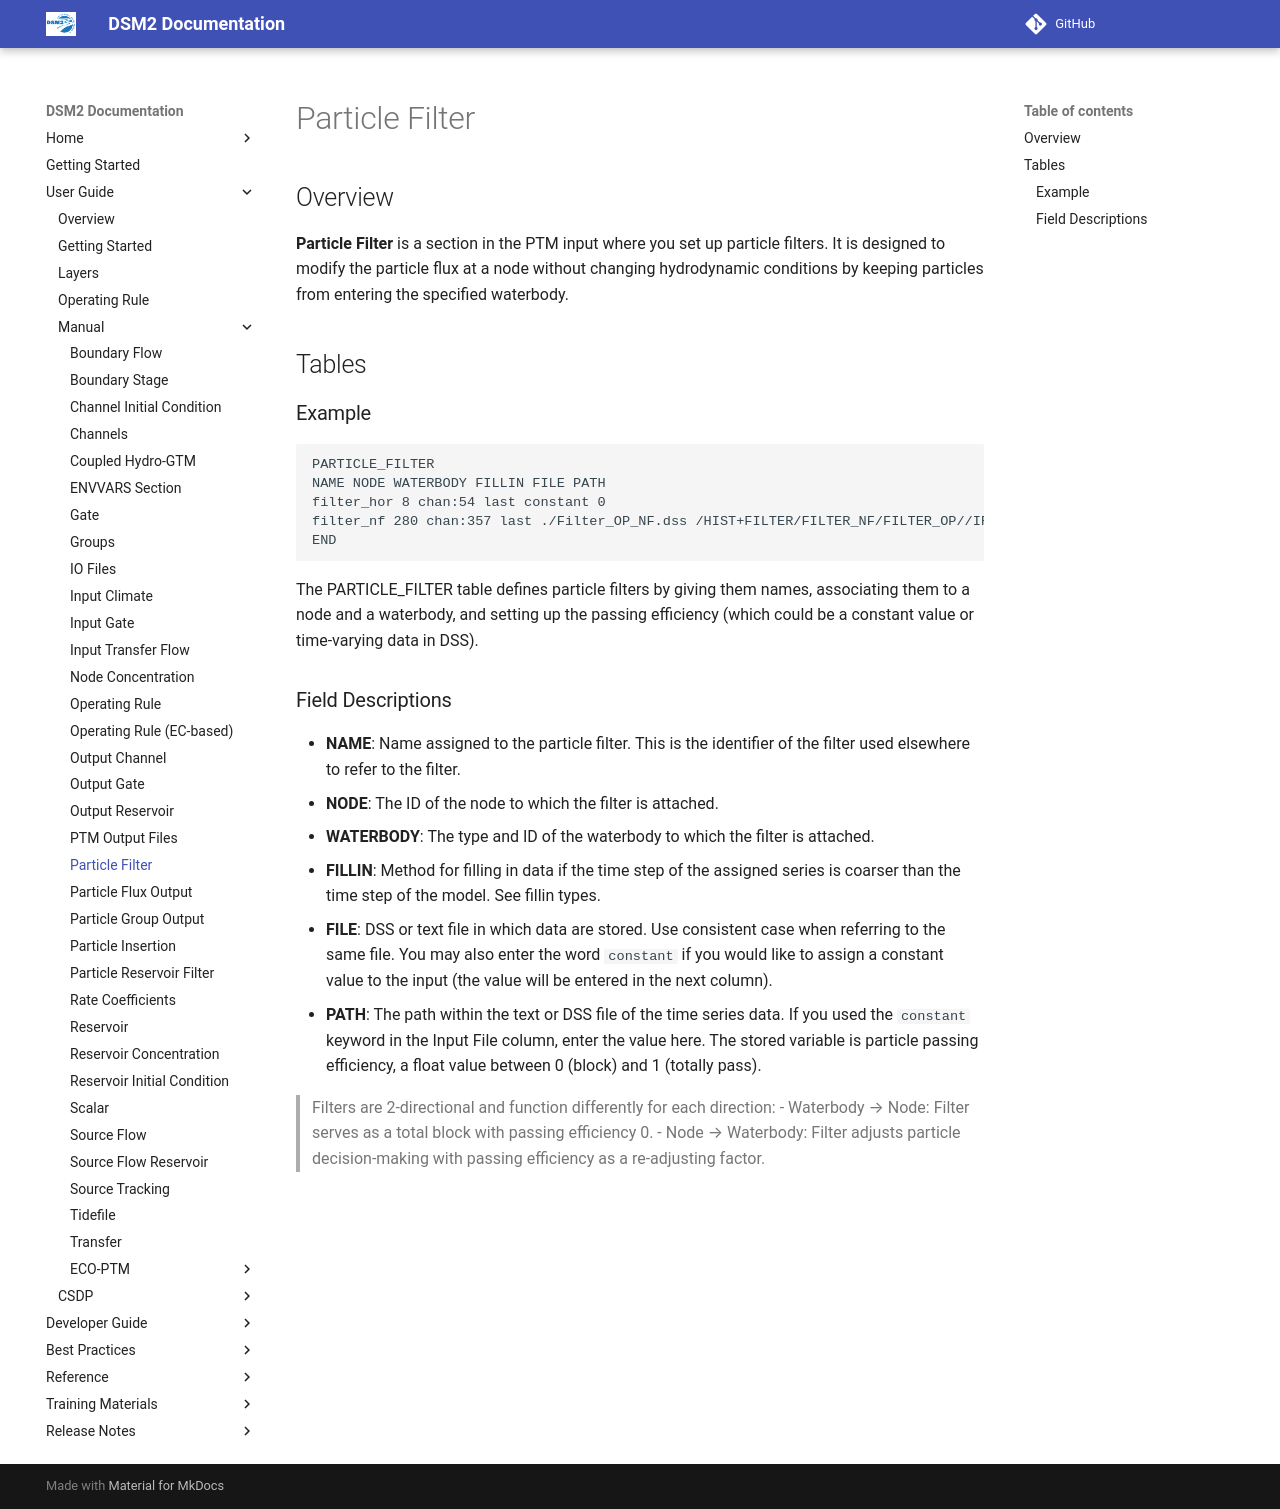

repository: CADWRDeltaModeling/dsm2 · page: manual/reference/Particle_Filter/index.html · generator: mkdocs

# Particle Filter

## Overview

**Particle Filter** is a section in the PTM input where you set up particle filters. It is designed to modify the particle flux at a node without changing hydrodynamic conditions by keeping particles from entering the specified waterbody.

## Tables

### Example

```text
PARTICLE_FILTER
NAME NODE WATERBODY FILLIN FILE PATH
filter_hor 8 chan:54 last constant 0
filter_nf 280 chan:357 last ./Filter_OP_NF.dss /HIST+FILTER/FILTER_NF/FILTER_OP//IR-DECADE/DWR-BDO/
END
```

The PARTICLE_FILTER table defines particle filters by giving them names, associating them to a node and a waterbody, and setting up the passing efficiency (which could be a constant value or time-varying data in DSS).

### Field Descriptions

- **NAME**: Name assigned to the particle filter. This is the identifier of the filter used elsewhere to refer to the filter.
- **NODE**: The ID of the node to which the filter is attached.
- **WATERBODY**: The type and ID of the waterbody to which the filter is attached.
- **FILLIN**: Method for filling in data if the time step of the assigned series is coarser than the time step of the model. See fillin types.
- **FILE**: DSS or text file in which data are stored. Use consistent case when referring to the same file. You may also enter the word `constant` if you would like to assign a constant value to the input (the value will be entered in the next column).
- **PATH**: The path within the text or DSS file of the time series data. If you used the `constant` keyword in the Input File column, enter the value here. The stored variable is particle passing efficiency, a float value between 0 (block) and 1 (totally pass).

> Filters are 2-directional and function differently for each direction:
> - Waterbody → Node: Filter serves as a total block with passing efficiency 0.
> - Node → Waterbody: Filter adjusts particle decision-making with passing efficiency as a re-adjusting factor.
